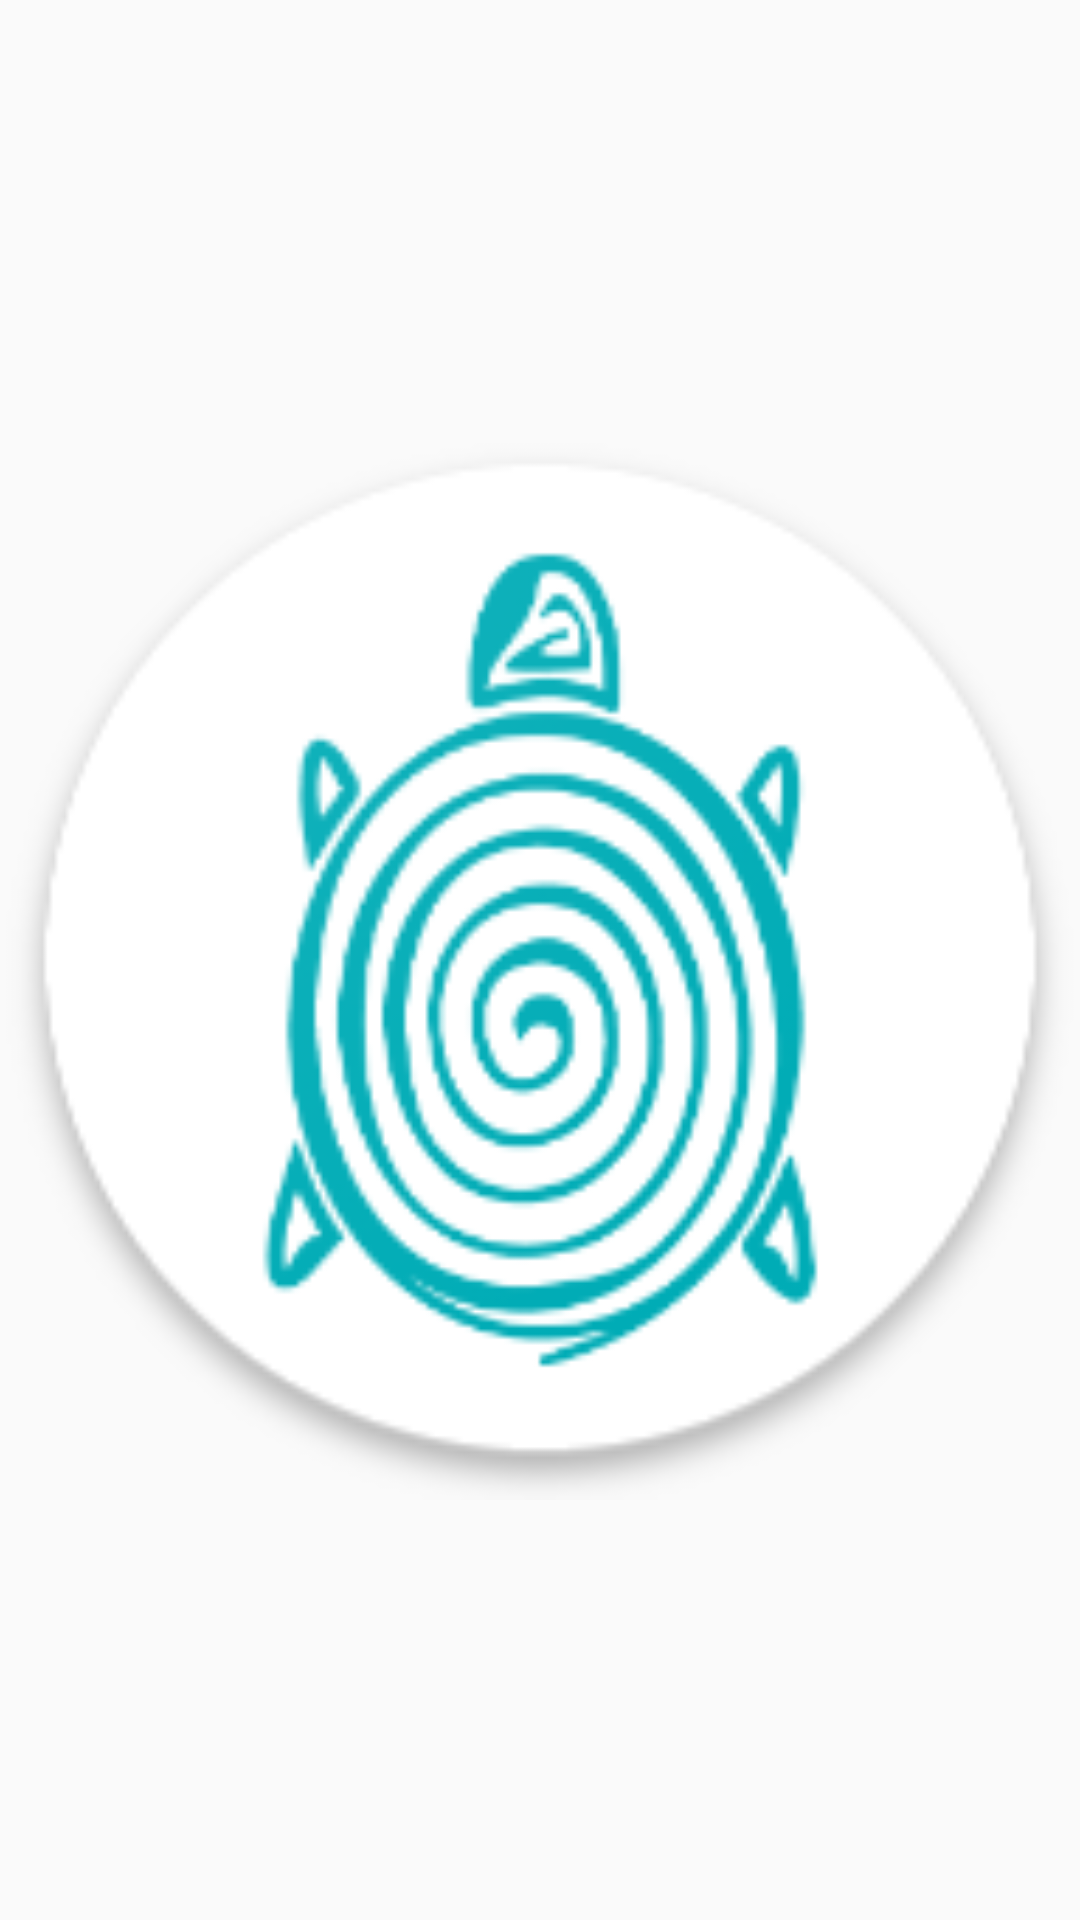

This screen was rendered from an Android layout file. Write that file and the resources it references.
<!-- AndroidManifest.xml: application theme AppTheme -->
<!-- res/layout/listview_product_image_gallery.xml -->
<?xml version="1.0" encoding="utf-8"?>
<layout xmlns:android="http://schemas.android.com/apk/res/android"
    xmlns:app="http://schemas.android.com/apk/res-auto">

    <data>
        <import type="android.view.View" />


        <variable
            name="item"
            type="tkhub.project.kesbewa.data.model.ProductImage" />

    </data>


    <androidx.appcompat.widget.AppCompatImageView
        android:id="@+id/imageView_product_image"
        android:layout_width="match_parent"
        android:layout_height="match_parent"
        app:img_url_gal="@{item.img_url}"
        android:src="@mipmap/ic_launcher" />

</layout>
<!-- resources referenced by this layout -->
<resources>
  <!-- mipmap ic_launcher: png bitmap (mipmap-hdpi, 7516 bytes) -->
  <style name="AppTheme" parent="Theme.AppCompat.Light.DarkActionBar">
          
          <item name="colorPrimary">@color/colorPrimary</item>
          <item name="colorPrimaryDark">@color/colorPrimaryDark</item>
          <item name="colorAccent">@color/colorAccent</item>
  
      </style>
  <color name="colorPrimary">#00acb6</color>
  <color name="colorPrimaryDark">#007c83</color>
  <color name="colorAccent">#D81B60</color>
</resources>
